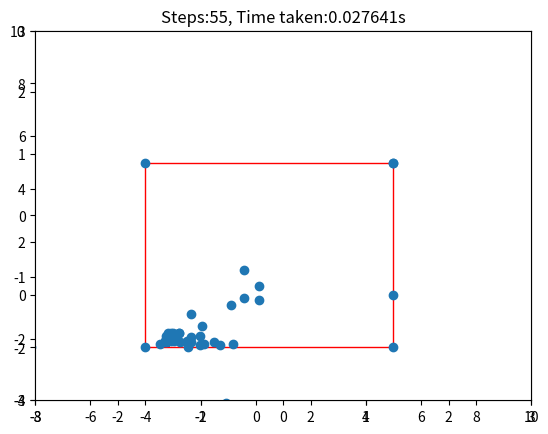

Write the Python code that produced this figure. (Note: this script raises an exception after producing the figure.)
# Importing numpy.
import numpy as np
import matplotlib.pyplot as plt
from mpl_toolkits.mplot3d import Axes3D
from matplotlib.animation import FuncAnimation
import time
from numpy import random
import warnings

warnings.filterwarnings('ignore')

# Initiate a stop watch.
start_time = time.time()

# Define the function at hand. For efficiency, the function will be coded to act
# on a full array, and to output a full array.
# def f(array):
#     dummy = array**2
#     dummy1, dummy2 = np.hsplit(dummy,2)
#     output = dummy1 + dummy2
#     return(output)

# Define a useful function.
def f(inarray):
    x,y = np.hsplit(positions[step],2)
    u = -np.cos(y)+2*y*np.cos(y**2)*np.cos(2*x)
    v = -np.sin(x)+2*np.sin(x**2)*np.sin(2*x)
    return(u**2+v**2)

def f1darr(inarray):
    x,y = np.hsplit(inarray,2)
    u = -np.cos(y)+2*y*np.cos(y**2)*np.cos(2*x)
    v = -np.sin(x)+2*np.sin(x**2)*np.sin(2*x)
    return(u**2+v**2)

# Define control paramters (these are explained when they're implemented).
c1,c2,nx,ny,w,err,n,conv =1,1,2,2,0.2,0.1,60,0.1

# Define search area.
xmin, xmax, ymin, ymax = -4, 5, -2, 5

# Initialise a variable to count the iterations of the loop.
step = 0

# Generate grid of initial positions. nx is size of the horizontal side of the
# grid of particles. ny is the analogous quantity for the vertical side.
x = np.linspace(xmin,xmax,nx)
y = np.linspace(ymin,ymax,ny)

# Initialise an empty list to store the positions.
positions = np.empty((0,1))

# Generate grids of coordinates for all particles at first instance.
for i in x:
    for j in y:
        positions = np.append(positions,(i,j)).reshape(-1,2)

# Calculate the values of the function at the first positions. This is where the function
# is hard-coded; generalisation considerations are necessary.
x,y = np.hsplit(positions,2)
u = -np.cos(y)+2*y*np.cos(y**2)*np.cos(2*x)
v = -np.sin(x)+2*np.sin(x**2)*np.sin(2*x)
fvalues = u**2 + v**2

# Generate random initial velocities.
velocities = np.random.rand(nx*ny,2)

# First step must be done manually.
p = positions + velocities

# First, isolate only the positions we want to deal with. 
x,y = np.hsplit(p,2)

# Now, initialise arrays for the boundaries.
zeros = np.zeros((nx*ny,1))
xminarr = zeros + xmin
xmaxarr = zeros + xmax
yminarr = zeros + ymin
ymaxarr = zeros + ymax

# We will use our comparison framework to isolate and replace positions
# that exceed the boundaries. We now define our relevant comparison arrays.
changexmin = np.where(x < xmin,1,0)
changexmax = np.where(x > xmax,1,0)
changeymin = np.where(y < ymin,1,0)
changeymax = np.where(y > ymax,1,0)
# seems to work but might be issues with the 1s and 0s.

# Now we isolate the elements of the array that meet the boundary conditions. 
keepx = np.where((xmaxarr > x)&(x > xminarr).any(),1,0)
keepy = np.where((ymaxarr > x)&(x > xminarr).any(),1,0)

x = keepx*x + changexmin*xminarr + changexmax*xmaxarr
y = keepy*y + changeymin*yminarr + changeymax*ymaxarr

p=np.hstack([x,y])
changex = changexmin+changexmax
changey = changeymin+changeymax

changearr = np.hstack([changex, changey])
vel = changearr*-velocities
keeparr = np.hstack([keepx, keepy])
velocities = changearr + keeparr

# Combine the 2D arrays of both the first positions and the second positions
# into the array for the position history. This is the step where the positions
# array becomes 3D.
positions = np.stack([positions,p])

# Count increased.
step += 1

# The f(x,y) values of the new positions are calculated manually. Two arrays
# of fvalues is needed to calculate the personal best so this is done outside
# the loop.
fvalue = f(positions)
fvalues = np.stack([fvalues,fvalue])

# Define two arrays for stop condition. Here the variable err is our accepted
# error margin.
zeros_min = np.zeros((nx*ny,1))
zeros_min -= err
zeros_max = np.zeros((nx*ny,1))
zeros_max += err

# Calculate the personal best manually once. God bless vectorised operations.
keep = np.where(fvalues[step-1]>fvalues[step],0,1)
change = np.where(fvalues[step-1]<fvalues[step],0,1)

C = change*positions[step]
K = keep*positions[step-1]

personalbest = C+K

# Evaluate the global best.
gbestindex = np.unravel_index(np.argmin(fvalues, axis=None), fvalues.shape) # This alone returns
# (4,3,0) for example, which would give us just the x coordinate when we call it in positions
# so the following two lines are to remove the third element using slicing.
last_index = len(gbestindex) - 1
gbestindex = gbestindex[:last_index]
gbest = positions[gbestindex]

# Initiate the found roots array.
foundroots = np.empty((0,1))

# Big loop.
while len(foundroots) != n:
      
      # Evaluate the global best.
      gbestindex = np.unravel_index(np.argmin(fvalues, axis=None), fvalues.shape) # This alone returns
      # (4,3,0) for example, which would give us just the x coordinate when we call it in positions
      # so the following two lines are to remove the third element using slicing.
      last_index = len(gbestindex) - 1
      gbestindex = gbestindex[:last_index]
      gbest = positions[gbestindex]
     
      # Evaluate the personal best.
      keep = np.where(f(personalbest)<fvalues[step],1,0)
      change = np.where(f(personalbest)>fvalues[step],1,0)
      
      C = change*positions[step]
      K = keep*personalbest
      
      personalbest = C+K
      
      # Generate stochastic kicks to hopefully converge faster.
      r1, r2 = random.rand(), random.rand()
         
      # Generate the new velocities.
      velocities = w*velocities+r2*c2*(gbest-positions[step])+r1*c1*(personalbest-positions[step])
     
      # Move the particles one step.
      p = np.empty((nx*ny,2))
      p = positions[step]+velocities
      
      # After movement, check if particles escaped the search area. If so, return
      # them to the boundary. To implement 'bouncing' off of the boundary,
      # change the sign of their relevant velocity component.
      
      # First, isolate only the positions we want to deal with. 
      x,y = np.hsplit(p,2)
      
      # Now, initialise arrays for the boundaries.
      zeros = np.zeros((nx*ny,1))
      xminarr = zeros + xmin
      xmaxarr = zeros + xmax
      yminarr = zeros + ymin
      ymaxarr = zeros + ymax
      
      # We will use our comparison framework to isolate and replace positions
      # that exceed the boundaries. We now define our relevant comparison arrays.
      changexmin = np.where(x < xmin,1,0)
      changexmax = np.where(x > xmax,1,0)
      changeymin = np.where(y < ymin,1,0)
      changeymax = np.where(y > ymax,1,0)
      # seems to work but might be issues with the 1s and 0s.
      
      # Now we isolate the elements of the array that meet the boundary conditions. 
      keepx = np.where((xmaxarr > x)&(x > xminarr).any(),1,0)
      keepy = np.where((ymaxarr > x)&(x > xminarr),1,0)
      
      x = keepx*x + changexmin*xminarr + changexmax*xmaxarr
      y = keepy*y + changeymin*yminarr + changeymax*ymaxarr
      
      p = np.hstack([x,y])
      positions = np.vstack([positions, p[None, :, :]])
      changex = changexmin+changexmax
      changey = changeymin+changeymax
      
      # changearr = np.hstack([changex, changey])
      # vel = changearr*-velocities
      # keeparr = np.hstack([keepx, keepy])
      # velocities = changearr + keeparr
      
      # Calculate the values of the function at this step.
      fvalue = f(positions)
      fvalues = np.vstack([fvalues,fvalue[None,:,:]])
      
      # Check if a root was found in this iteration.
      if((gbest+err>positions[step])&(positions[step]>(gbest-err))).all()==True:
          
          # The found-root procedure is carried out.
          foundroots = np.append(foundroots, gbest)
          print('Root found!')
          
      
      if step%10000==0:
          print(positions[step])
          print(gbest)
      # Keep count of how many iterations have occured.
      step += 1
      
      # The convergence variable 'conv' is defined as 10% of the maximum value of the function.
      # This is to scale up convergence when particles get close enough. May be worth removing
      # because it could get the swarm stuck at local minima more often.
      # conv = 0.1*np.max(fvalues)
      
      # conv_arr = np.zeros((1,2))

      # conv_arr_min = conv_arr - conv
      # conv_arr_max = conv_arr + conv
      
      # if ((f1darr(gbest)-conv_arr_min*f1darr(gbest) < f(positions))&(f(positions)+f1darr(gbest)*(conv_arr_max)).all()==True.
      #      c2=1
      #      w=0.5
      #      c1=0.5

# Print the time the program took.
print("My program took", time.time() - start_time, "to run")      
# Plot the final positions.
x,y=np.hsplit(positions[step],2)
plt.xlim(-3,3), plt.ylim(-3,3), plt.scatter(x,y)

# Prepare the data for animation.
plt.axes()
rectangle = plt.Rectangle((xmin,ymin), xmax-xmin, ymax-ymin, fc='none', ec="red")
plt.gca().add_patch(rectangle)
plt.axis((xmin*2,xmax*2,ymin*2,ymax*2))
plt.scatter(positions[:,:,0],positions[:,:,1]), plt.title(f'Steps:{step}, Time taken:{np.round(time.time()-start_time,6)}s')
plt.show()


def animate(i):
    im = plt.scatter(positions[i,:,0],positions[i,:,1])
    return im,

ani = FuncAnimation(fig, animate, repeat=True, frames=len(positions) - 1, interval=50,blit=False)

#To save the animation using Pillow as a gif
# writer = animation.PillowWriter(fps=15,
#                                 metadata=dict(artist='Me'),
#                                 bitrate=1800)
# ani.save('scatter.gif', writer=writer)

plt.show()